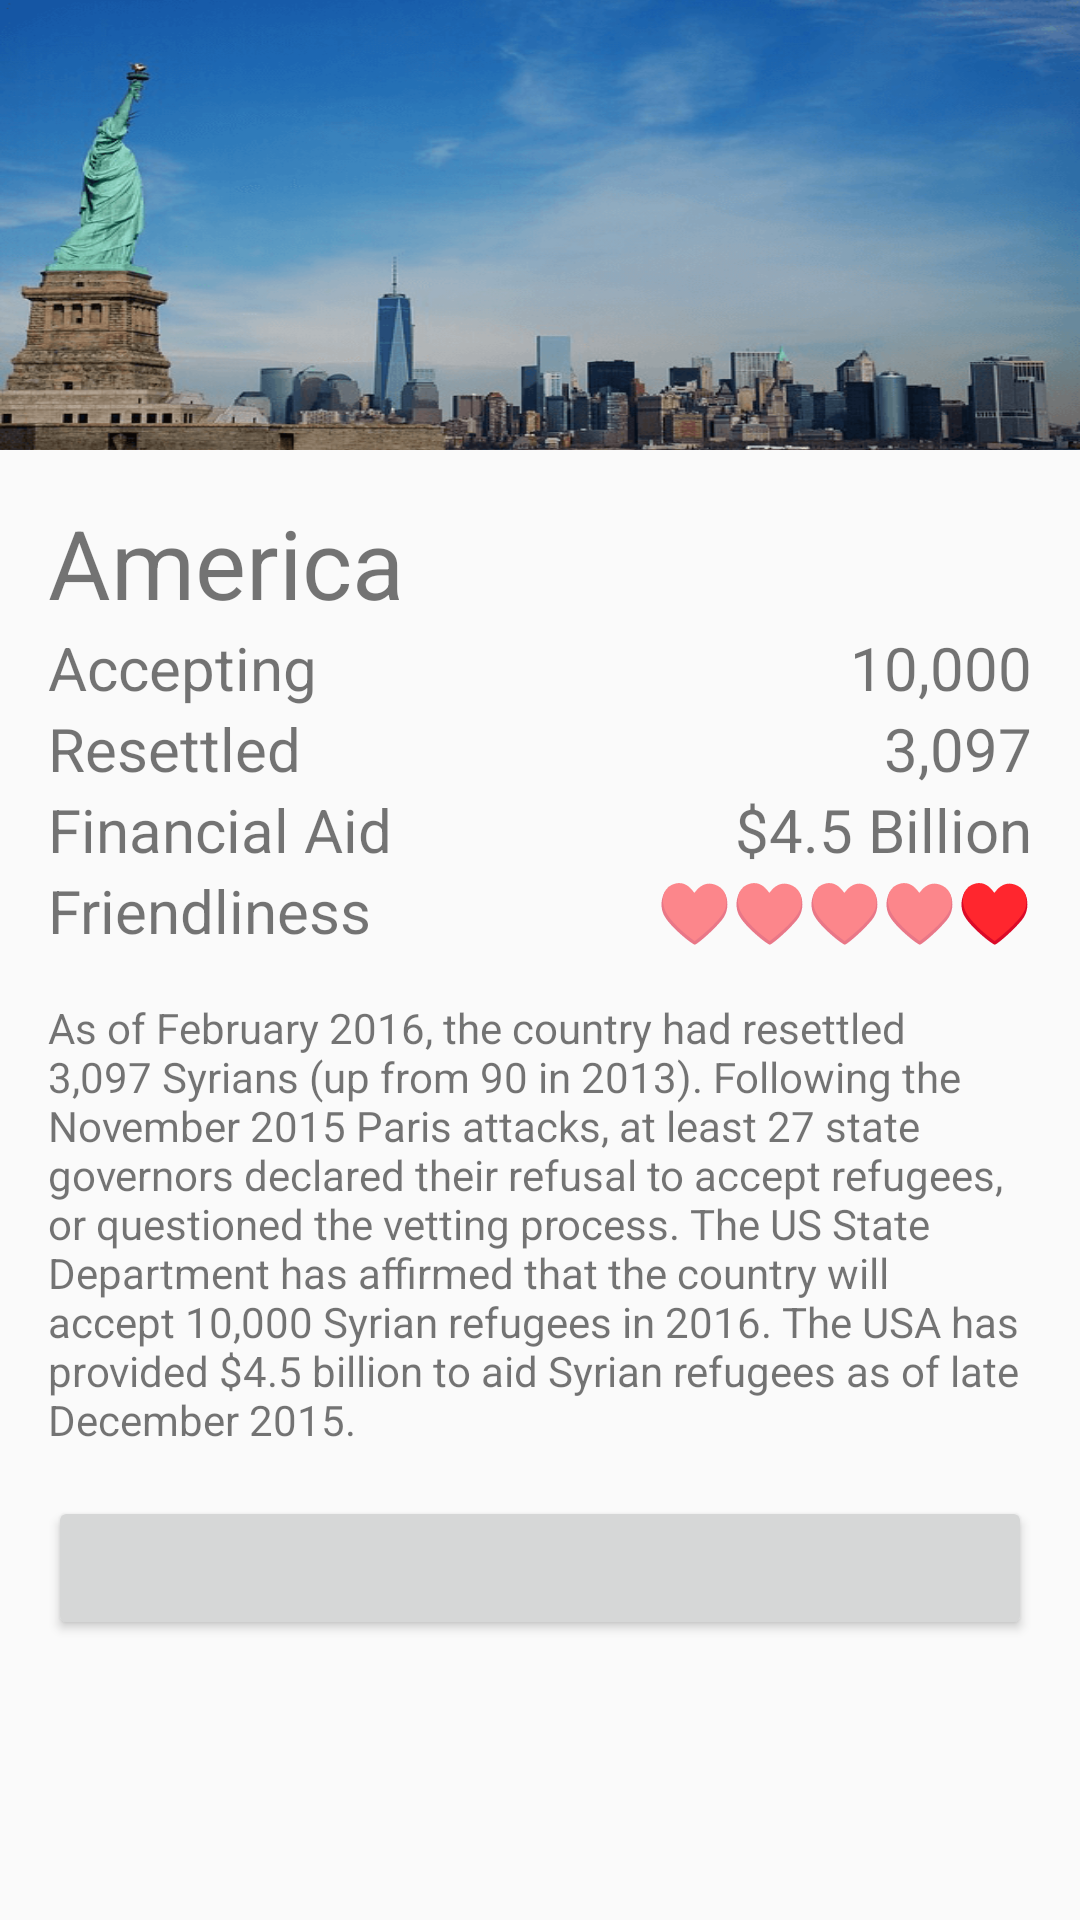

Reconstruct the res/layout file that produces this screen, plus the resources it refers to.
<!-- AndroidManifest.xml: application theme AppTheme -->
<!-- res/layout/activity_usa.xml -->
<?xml version="1.0" encoding="utf-8"?>
<ScrollView xmlns:android="http://schemas.android.com/apk/res/android"
    xmlns:tools="http://schemas.android.com/tools"
    android:layout_width="wrap_content"
    android:layout_height="wrap_content"
    tools:context="com.example.android.syrianhaven.UsaActivity">
    <LinearLayout
        android:layout_width="match_parent"
        android:layout_height="match_parent"
        android:orientation="vertical">
        <ImageView
            android:id="@+id/bannerView"
            android:layout_width="match_parent"
            android:layout_height="150dp"
            android:background="@drawable/usa_banner"
            android:scaleType="centerCrop"/>
        <RelativeLayout
            android:layout_width="match_parent"
            android:layout_height="wrap_content"
            android:layout_margin="16dp"
            android:orientation="horizontal">
            <TextView
                android:id="@+id/countryNameView"
                android:layout_width="wrap_content"
                android:layout_height="wrap_content"
                android:text="@string/usa_country_name"
                android:textSize="32sp" />
            <TextView
                android:id="@+id/starTextView"
                android:layout_width="wrap_content"
                android:layout_height="wrap_content"
                android:layout_alignParentRight="true"
                android:layout_alignParentTop="true"
                android:textColor="#FFC107"
                android:textSize="32sp"/>
            <TextView
                android:id="@+id/acceptingView"
                android:layout_width="wrap_content"
                android:layout_height="wrap_content"
                android:layout_below="@id/countryNameView"
                android:text="Accepting"
                android:textSize="20dp"/>
            <TextView
                android:id="@+id/acceptingNumView"
                android:layout_width="wrap_content"
                android:layout_height="wrap_content"
                android:layout_alignParentRight="true"
                android:layout_below="@id/countryNameView"
                android:text="10,000"
                android:textSize="20dp"/>
            <TextView
                android:id="@+id/resettledView"
                android:layout_width="wrap_content"
                android:layout_height="wrap_content"
                android:layout_below="@id/acceptingView"
                android:text="Resettled"
                android:textSize="20dp"/>
            <TextView
                android:id="@+id/resettledNumView"
                android:layout_width="wrap_content"
                android:layout_height="wrap_content"
                android:layout_alignParentRight="true"
                android:layout_below="@id/acceptingNumView"
                android:text="3,097"
                android:textSize="20dp"/>
            <TextView
                android:id="@+id/finAidView"
                android:layout_width="wrap_content"
                android:layout_height="wrap_content"
                android:layout_below="@id/resettledView"
                android:text="Financial Aid"
                android:textSize="20dp"/>
            <TextView
                android:id="@+id/finAidNumView"
                android:layout_width="wrap_content"
                android:layout_height="wrap_content"
                android:layout_alignParentRight="true"
                android:layout_below="@id/resettledNumView"
                android:text="$4.5 Billion"
                android:textSize="20dp" />
            <TextView
                android:id="@+id/friendlinessView"
                android:layout_width="wrap_content"
                android:layout_height="wrap_content"
                android:layout_below="@id/finAidView"
                android:text="Friendliness"
                android:textSize="20sp"/>
            <TextView
                android:id="@+id/friendlinessNumView"
                android:layout_width="wrap_content"
                android:layout_height="wrap_content"
                android:layout_alignParentRight="true"
                android:layout_below="@id/finAidNumView"
                android:text="♥"
                android:textColor="#D50000"
                android:textSize="20sp" />
            <TextView
                android:id="@+id/unfriendlinessNumView"
                android:layout_width="wrap_content"
                android:layout_height="wrap_content"
                android:layout_alignParentBottom="true"
                android:layout_toLeftOf="@+id/friendlinessNumView"
                android:text="♥♥♥♥"
                android:textSize="20sp" />
        </RelativeLayout>
        <TextView
            android:layout_width="match_parent"
            android:layout_height="match_parent"
            android:layout_marginLeft="16dp"
            android:layout_marginRight="16dp"
            android:text="@string/usa_text"/>
        <Button
            android:id="@+id/starButton"
            android:layout_width="match_parent"
            android:layout_height="wrap_content"
            android:layout_margin="16dp"
            android:onClick="toggleStar"
            android:textSize="20sp" />
    </LinearLayout>
</ScrollView>
<!-- resources referenced by this layout -->
<resources>
  <!-- drawable usa_banner: png bitmap (drawable, 91151 bytes) -->
  <string name="usa_country_name">America</string>
  <string name="usa_text">
          As of February 2016, the country had resettled 3,097 Syrians (up from 90 in 2013). Following
          the November 2015 Paris attacks, at least 27 state governors declared their refusal to accept
          refugees, or questioned the vetting process. The US State Department has
          affirmed that the country will accept 10,000 Syrian refugees in 2016. The USA has
          provided $4.5 billion to aid Syrian refugees as of late December 2015.
      </string>
  <style name="AppTheme" parent="Theme.AppCompat.Light.DarkActionBar">
          
          <item name="colorPrimary">@color/colorPrimary</item>
          <item name="colorPrimaryDark">@color/colorPrimaryDark</item>
          <item name="colorAccent">@color/colorAccent</item>
      </style>
  <!-- not gathered from this repository: default colours our renderer supplied (Android Studio template values) -->
  <color name="colorPrimary">#FF6200EE</color>
  <color name="colorPrimaryDark">#FF3700B3</color>
  <color name="colorAccent">#FF03DAC5</color>
</resources>
